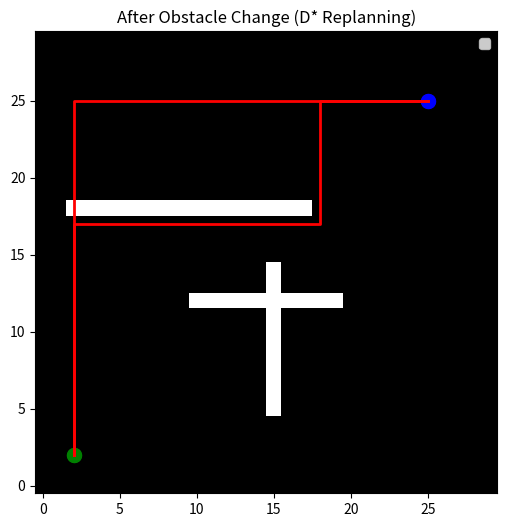

Recreate this plot in Python.
"""
Why D*- 
A* & Dijkstras algorithm assumes the map is fixed 
If an obstacle appears- A* and Dijkstra will not be able to find a path
D* can replan in real time when the environment changes

D* - Reuse previous path + updaed onlt effected parts 
D* Goal> Start (Goal is fixed, local area changes)
"""
# Simplified D* algorithm - A* re run (before and new obstacles)
import numpy as np
import matplotlib.pyplot as plt
import heapq
import time


# GRID SETUP

GRID_SIZE = 30
grid = np.zeros((GRID_SIZE, GRID_SIZE))

# Start and goal
start = (2, 2)
goal = (25, 25)

# Initial obstacles
grid[10:20, 12] = 1
grid[15, 5:15] = 1



# HEURISTIC

def heuristic(a, b):
    return abs(a[0] - b[0]) + abs(a[1] - b[1])



# NEIGHBORS

def neighbors(node):
    x, y = node
    moves = [(1,0), (-1,0), (0,1), (0,-1)]
    result = []
    for dx, dy in moves:
        nx, ny = x + dx, y + dy
        if 0 <= nx < GRID_SIZE and 0 <= ny < GRID_SIZE:
            result.append((nx, ny))
    return result



# D* (simplified as replanning A*)

def dstar_like(grid, start, goal):
    open_set = []
    heapq.heappush(open_set, (0, start))

    came_from = {}
    g = {start: 0}

    while open_set:
        _, current = heapq.heappop(open_set)

        if current == goal:
            break

        for n in neighbors(current):
            if grid[n] == 1:
                continue

            tentative_g = g[current] + 1

            if n not in g or tentative_g < g[n]:
                g[n] = tentative_g
                f = tentative_g + heuristic(n, goal)
                heapq.heappush(open_set, (f, n))
                came_from[n] = current

    # reconstruct path
    path = []
    node = goal
    while node in came_from:
        path.append(node)
        node = came_from[node]
    path.append(start)
    path.reverse()

    return path

def draw(grid, path, title):
    plt.imshow(grid.T, origin='lower', cmap='gray')

    if path:
        px, py = zip(*path)
        plt.plot(px, py, 'r-', linewidth=2)

    plt.scatter(start[0], start[1], c='green', s=100)
    plt.scatter(goal[0], goal[1], c='blue', s=100)

    plt.title(title)
    plt.legend()

    plt.draw()
    plt.pause(0.5)
    
    


# INITIAL PLAN
#
plt.figure(figsize=(6, 6))
plt.ion()  

path1 = dstar_like(grid, start, goal)
draw(grid, path1, "Initial Path (Before obstacle)")
plt.pause(5) 



# NEW OBSTACLE

grid[2:18, 18] = 1   # dynamic obstacle blocking path
plt.pause(1)   
path2 = dstar_like(grid, start, goal)

draw(grid, path2, "After Obstacle Change (D* Replanning)")
plt.show()
plt.pause(5)
